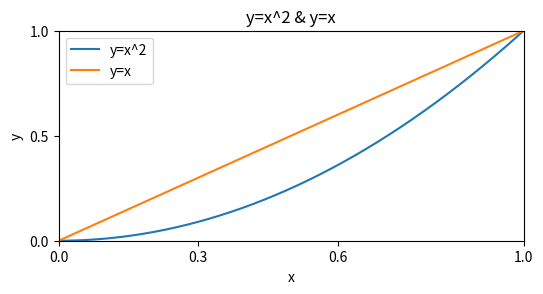

The matplotlib source for this figure:
import matplotlib.pyplot as plt
import numpy as np
fig = plt.figure(figsize=(6, 6), dpi=80)  # 创建画布。大小为6×6，像素为80
x = np.linspace(0, 1, 1000)
fig.add_subplot(2, 1, 1)  # 分为2×1图形阵，选择第1张图片绘图
plt.title('y=x^2 & y=x')  # 添加标题
plt.xlabel('x')  # 添加x轴名称‘x’
plt.ylabel('y')  # 添加y轴名称‘y’
plt.xlim((0, 1))  # 指定x轴范围（0,1）
plt.ylim((0, 1))  # 指定y轴范围（0,1）
plt.xticks([0, 0.3, 0.6, 1])  # 设置x轴刻度
plt.yticks([0, 0.5, 1])  # 设置y轴刻度
plt.plot(x, x ** 2)
plt.plot(x, x)
plt.legend(['y=x^2', 'y=x'])  # 添加图例
plt.savefig('./整体流程绘图.png')  # 保存图片
plt.show()

